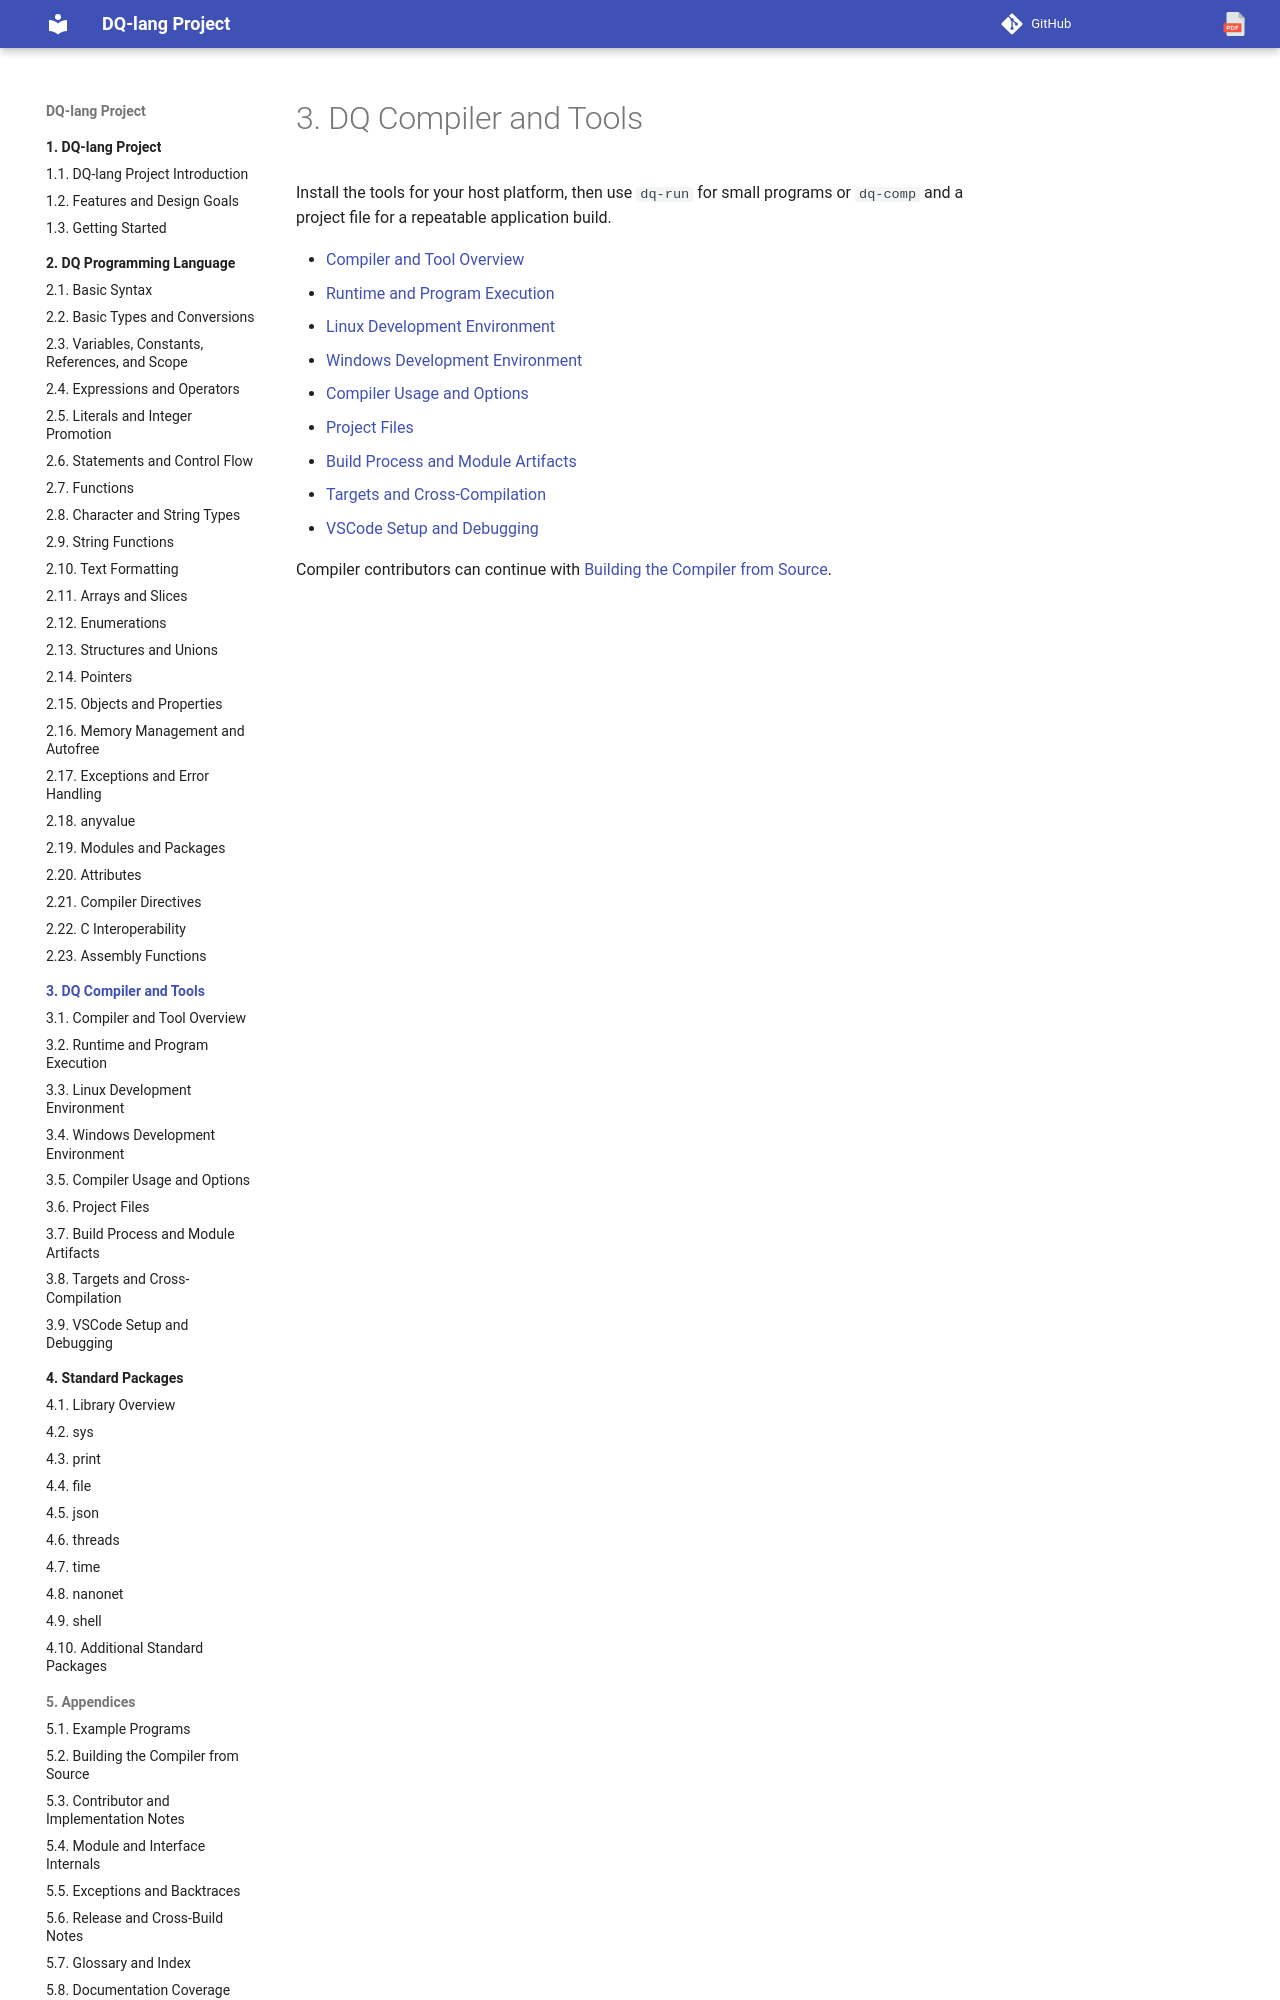

repository: nvitya/dq-lang · page: 030-compiler/index.html · generator: mkdocs

# DQ Compiler and Tools

Install the tools for your host platform, then use `dq-run` for small programs
or `dq-comp` and a project file for a repeatable application build.

- [Compiler and Tool Overview](010-compiler-and-tool-overview.md)
- [Runtime and Program Execution](015-runtime-and-program-execution.md)
- [Linux Development Environment](020-linux-development-environment.md)
- [Windows Development Environment](030-windows-development-environment.md)
- [Compiler Usage and Options](040-compiler-usage-and-options.md)
- [Project Files](050-project-files.md)
- [Build Process and Module Artifacts](060-build-process-and-module-artifacts.md)
- [Targets and Cross-Compilation](070-targets-and-cross-compilation.md)
- [VSCode Setup and Debugging](080-vscode-setup-and-debugging.md)
